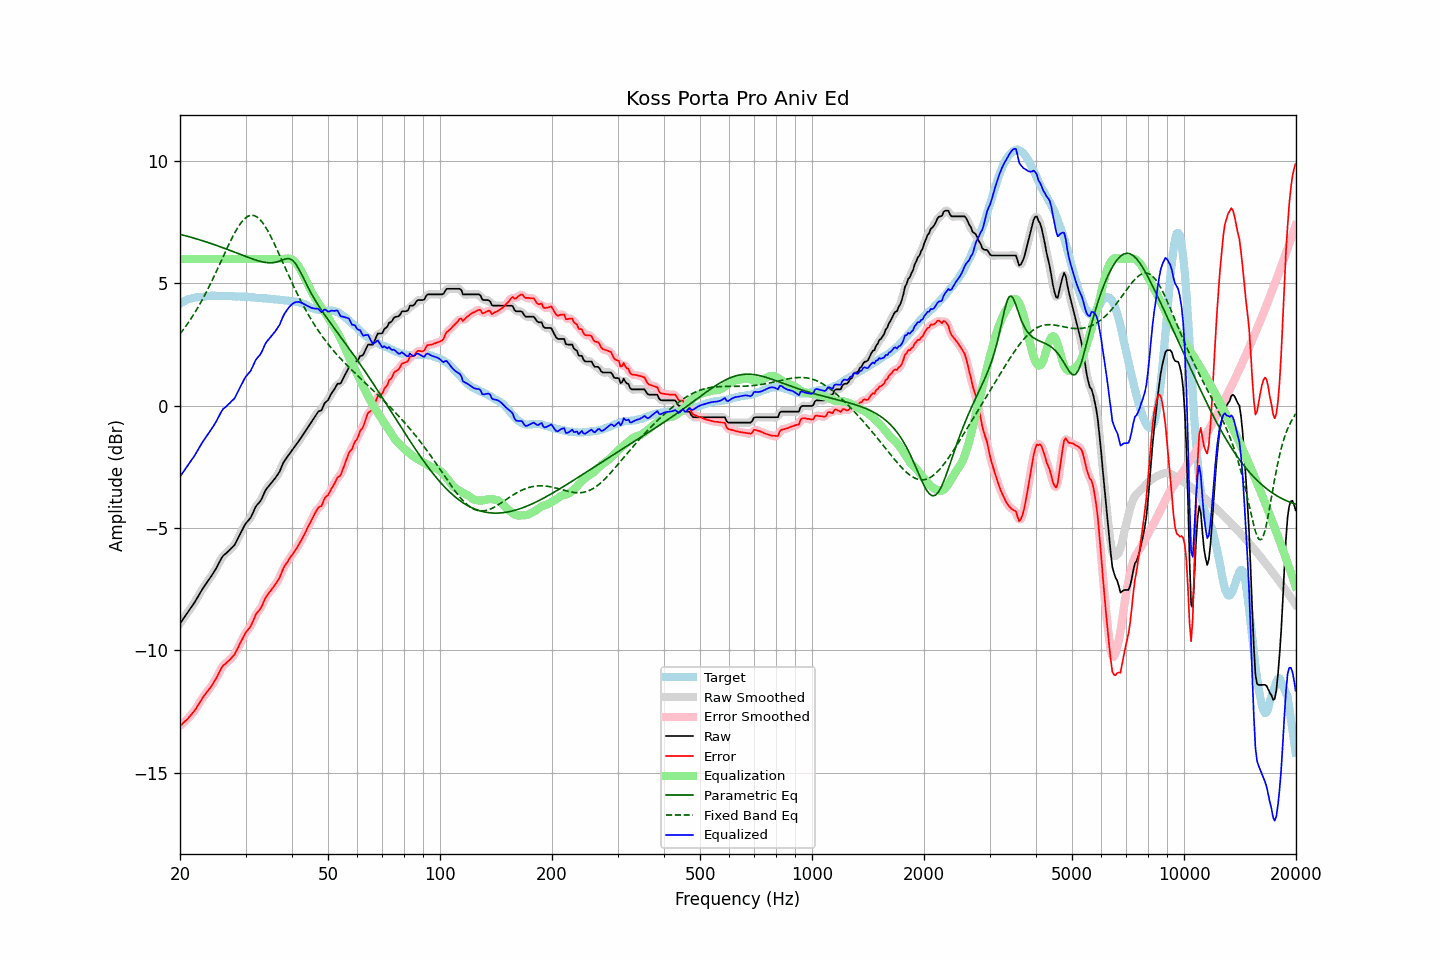

Source data for this figure (header and first rows):
frequency, raw, error, smoothed, error_smoothed, equalization, parametric_eq, fixed_band_eq, equalized_raw, equalized_smoothed, target
20.00, -8.90, -13.08, -8.90, -13.08, 6.00, 7.01, 2.94, -2.90, -2.90, 4.18
20.20, -8.81, -13.03, -8.80, -13.02, 6.00, 6.99, 3.02, -2.81, -2.80, 4.22
20.40, -8.71, -12.96, -8.71, -12.96, 6.00, 6.98, 3.11, -2.71, -2.71, 4.25
20.61, -8.62, -12.90, -8.61, -12.90, 6.00, 6.96, 3.20, -2.62, -2.61, 4.28
20.81, -8.52, -12.84, -8.52, -12.84, 6.00, 6.94, 3.29, -2.52, -2.52, 4.32
21.02, -8.43, -12.79, -8.42, -12.77, 6.00, 6.92, 3.38, -2.43, -2.42, 4.36
21.23, -8.33, -12.70, -8.33, -12.70, 6.00, 6.90, 3.48, -2.33, -2.33, 4.37
21.44, -8.23, -12.62, -8.24, -12.63, 6.00, 6.89, 3.58, -2.23, -2.24, 4.39
21.66, -8.14, -12.55, -8.14, -12.54, 6.00, 6.87, 3.68, -2.14, -2.14, 4.41
21.87, -8.04, -12.46, -8.04, -12.46, 6.00, 6.85, 3.79, -2.04, -2.04, 4.42
22.09, -7.93, -12.37, -7.93, -12.37, 6.00, 6.83, 3.89, -1.93, -1.93, 4.44
22.31, -7.82, -12.26, -7.82, -12.26, 6.00, 6.81, 4.01, -1.82, -1.82, 4.44
22.54, -7.71, -12.15, -7.71, -12.15, 6.00, 6.79, 4.12, -1.71, -1.71, 4.45
22.76, -7.60, -12.05, -7.60, -12.05, 6.00, 6.77, 4.24, -1.60, -1.60, 4.45
22.99, -7.49, -11.94, -7.49, -11.95, 6.00, 6.75, 4.35, -1.49, -1.49, 4.45
23.22, -7.39, -11.85, -7.39, -11.85, 6.00, 6.73, 4.48, -1.39, -1.39, 4.46
23.45, -7.30, -11.77, -7.29, -11.76, 6.00, 6.71, 4.60, -1.30, -1.29, 4.47
23.69, -7.20, -11.68, -7.20, -11.68, 6.00, 6.68, 4.73, -1.20, -1.20, 4.48
23.92, -7.10, -11.60, -7.10, -11.60, 6.00, 6.66, 4.86, -1.10, -1.10, 4.49
24.16, -7.01, -11.51, -7.01, -11.51, 6.00, 6.64, 4.99, -1.01, -1.01, 4.50
24.40, -6.90, -11.41, -6.91, -11.41, 6.00, 6.62, 5.13, -0.90, -0.91, 4.51
24.65, -6.81, -11.31, -6.80, -11.31, 6.00, 6.59, 5.27, -0.81, -0.80, 4.50
24.89, -6.69, -11.19, -6.70, -11.20, 6.00, 6.57, 5.40, -0.69, -0.70, 4.50
25.14, -6.58, -11.08, -6.58, -11.08, 6.00, 6.55, 5.55, -0.58, -0.58, 4.50
25.39, -6.45, -10.95, -6.45, -10.95, 6.00, 6.53, 5.69, -0.45, -0.45, 4.50
25.65, -6.33, -10.82, -6.33, -10.82, 6.00, 6.50, 5.83, -0.33, -0.33, 4.49
25.91, -6.21, -10.69, -6.21, -10.70, 6.00, 6.48, 5.97, -0.21, -0.21, 4.48
26.16, -6.12, -10.61, -6.13, -10.62, 6.00, 6.45, 6.12, -0.12, -0.13, 4.49
26.43, -6.07, -10.56, -6.06, -10.55, 6.00, 6.43, 6.26, -0.07, -0.06, 4.49
26.69, -6.01, -10.50, -6.00, -10.49, 6.00, 6.40, 6.40, -0.01, -0.00, 4.49
26.96, -5.95, -10.44, -5.95, -10.44, 6.00, 6.38, 6.54, 0.05, 0.05, 4.49
27.23, -5.89, -10.37, -5.88, -10.37, 6.00, 6.35, 6.68, 0.11, 0.12, 4.49
27.50, -5.82, -10.30, -5.83, -10.31, 6.00, 6.33, 6.81, 0.18, 0.17, 4.49
27.77, -5.76, -10.23, -5.76, -10.23, 6.00, 6.30, 6.94, 0.24, 0.24, 4.47
28.05, -5.69, -10.16, -5.67, -10.14, 6.00, 6.28, 7.07, 0.31, 0.33, 4.47
28.33, -5.56, -10.02, -5.56, -10.03, 6.00, 6.25, 7.18, 0.44, 0.44, 4.46
28.62, -5.43, -9.90, -5.43, -9.90, 6.00, 6.23, 7.29, 0.57, 0.57, 4.47
28.90, -5.29, -9.75, -5.29, -9.76, 6.00, 6.20, 7.39, 0.71, 0.71, 4.47
29.19, -5.17, -9.62, -5.16, -9.63, 6.00, 6.18, 7.49, 0.83, 0.84, 4.46
29.48, -5.04, -9.50, -5.03, -9.49, 6.00, 6.15, 7.56, 0.96, 0.97, 4.47
29.78, -4.91, -9.37, -4.91, -9.37, 6.00, 6.12, 7.64, 1.09, 1.09, 4.46
30.08, -4.80, -9.26, -4.81, -9.27, 6.00, 6.10, 7.69, 1.20, 1.19, 4.46
30.38, -4.73, -9.18, -4.73, -9.18, 6.00, 6.08, 7.74, 1.27, 1.27, 4.45
30.68, -4.65, -9.09, -4.65, -9.09, 6.00, 6.05, 7.77, 1.35, 1.35, 4.45
30.99, -4.57, -9.00, -4.55, -8.99, 6.00, 6.03, 7.79, 1.43, 1.45, 4.44
31.30, -4.43, -8.86, -4.43, -8.86, 6.00, 6.00, 7.79, 1.57, 1.57, 4.43
31.61, -4.29, -8.72, -4.29, -8.71, 6.00, 5.98, 7.78, 1.71, 1.71, 4.43
31.93, -4.14, -8.56, -4.15, -8.57, 6.00, 5.96, 7.75, 1.86, 1.85, 4.42
32.24, -4.05, -8.45, -4.05, -8.46, 6.00, 5.94, 7.71, 1.95, 1.95, 4.41
32.57, -3.98, -8.38, -3.97, -8.37, 6.00, 5.92, 7.66, 2.02, 2.03, 4.40
32.89, -3.90, -8.30, -3.88, -8.28, 6.00, 5.90, 7.59, 2.10, 2.12, 4.40
33.22, -3.78, -8.17, -3.76, -8.16, 6.00, 5.89, 7.51, 2.22, 2.24, 4.40
33.55, -3.62, -8.02, -3.63, -8.02, 6.00, 5.87, 7.43, 2.38, 2.37, 4.40
33.89, -3.48, -7.87, -3.49, -7.88, 6.00, 5.86, 7.33, 2.52, 2.51, 4.39
34.23, -3.38, -7.77, -3.38, -7.77, 6.00, 5.85, 7.22, 2.62, 2.62, 4.39
34.57, -3.30, -7.67, -3.29, -7.67, 6.00, 5.85, 7.10, 2.70, 2.71, 4.38
34.92, -3.22, -7.59, -3.22, -7.59, 6.00, 5.84, 6.98, 2.78, 2.78, 4.37
35.27, -3.14, -7.51, -3.14, -7.50, 6.00, 5.85, 6.85, 2.86, 2.86, 4.37
35.62, -3.06, -7.41, -3.06, -7.42, 6.00, 5.85, 6.72, 2.94, 2.94, 4.36
35.97, -2.98, -7.33, -2.97, -7.33, 6.00, 5.86, 6.58, 3.02, 3.03, 4.35
... 635 more rows
